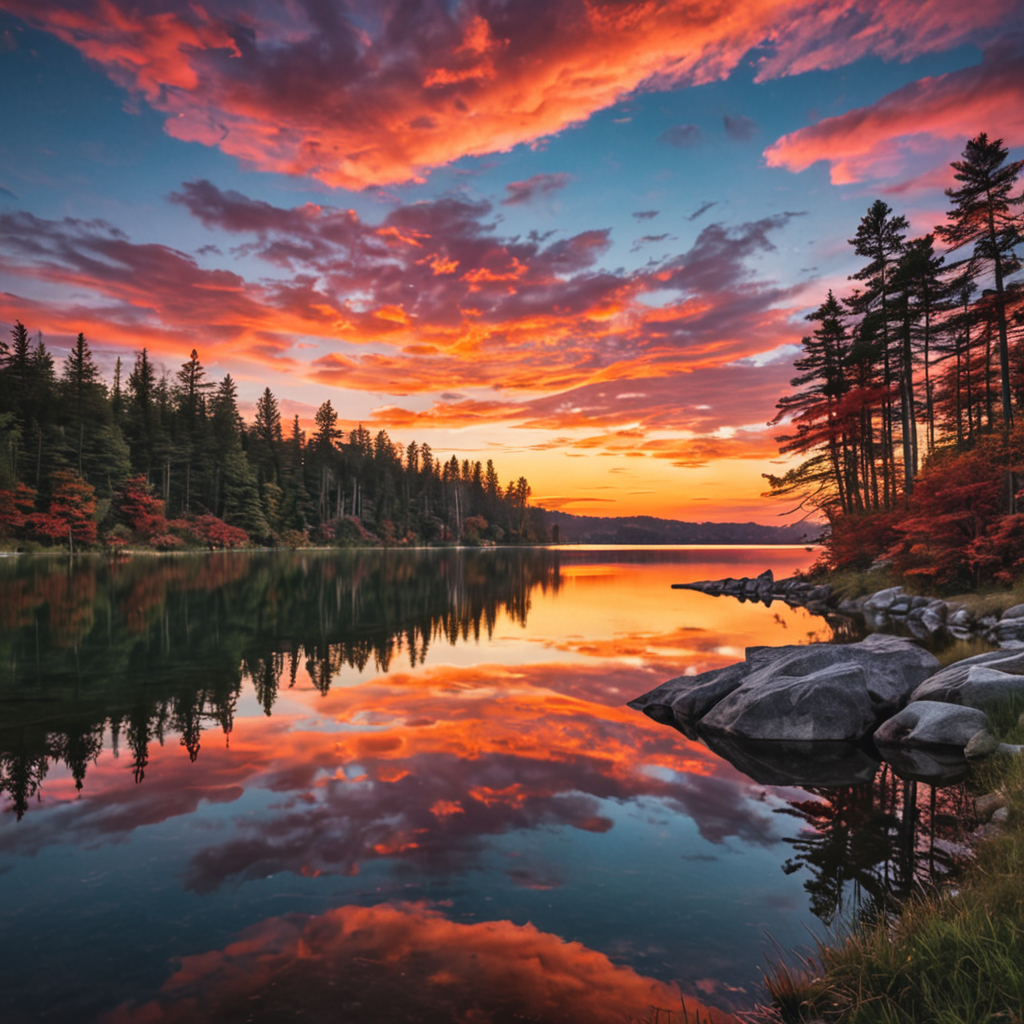
Generation parameters embedded in this image by AUTOMATIC1111 Stable Diffusion web UI or a fork of it (Forge, ...) (PNG 'parameters' text chunk):
A serene lakeside at sunset, reflecting the vibrant colors of the sky
Steps: 6, Sampler: DPM++ SDE, Schedule type: Karras, CFG scale: 2.0, Seed: 1960381612, Size: 1024x1024, Model hash: c8df560d29, Model: juggernautXL_v9Rdphoto2Lightning, Eta: 0.0, Version: v1.10.1